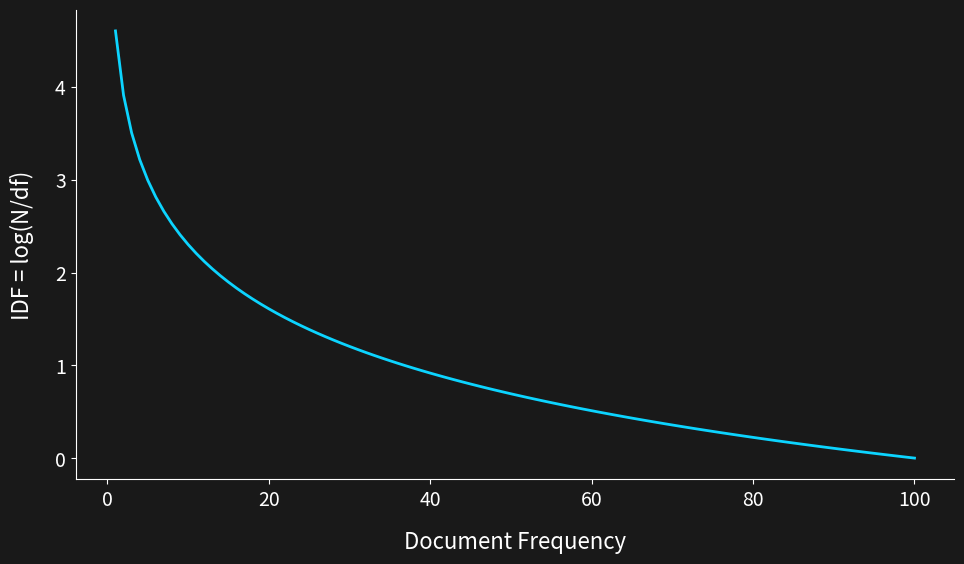

This figure's Python source: (Note: this script raises an exception after producing the figure.)
import matplotlib.pyplot as plt
import numpy as np

# Set font
plt.rcParams['font.family'] = ['Source Sans 3', 'Source Sans Pro', 'Helvetica', 'sans-serif']

# Your color theme
colors = {
    'red': '#FF3A06',
    'blue': '#0CD4FF', 
    'green': '#8DFF0A'
}

# Data
df = np.arange(1, 101)
N = 100
idf = np.log(N / df)

# Plot with your colors
plt.figure(figsize=(10, 6), facecolor='#191919')
ax = plt.gca()
ax.set_facecolor('#191919')

plt.plot(df, idf, color=colors['blue'], linewidth=2, label='IDF')
plt.xlabel('Document Frequency', color='white', fontsize=16, labelpad=15)
plt.ylabel('IDF = log(N/df)', color='white', fontsize=16, labelpad=15)
plt.tick_params(colors='white', labelsize=14)
ax.spines['bottom'].set_color('white')
ax.spines['left'].set_color('white')
ax.spines['top'].set_visible(False)
ax.spines['right'].set_visible(False)

plt.tight_layout(pad=2.0)
plt.savefig('reveal.js/idf_plot.png', 
            facecolor='#191919', dpi=150, bbox_inches='tight', pad_inches=0.3)
plt.show()
